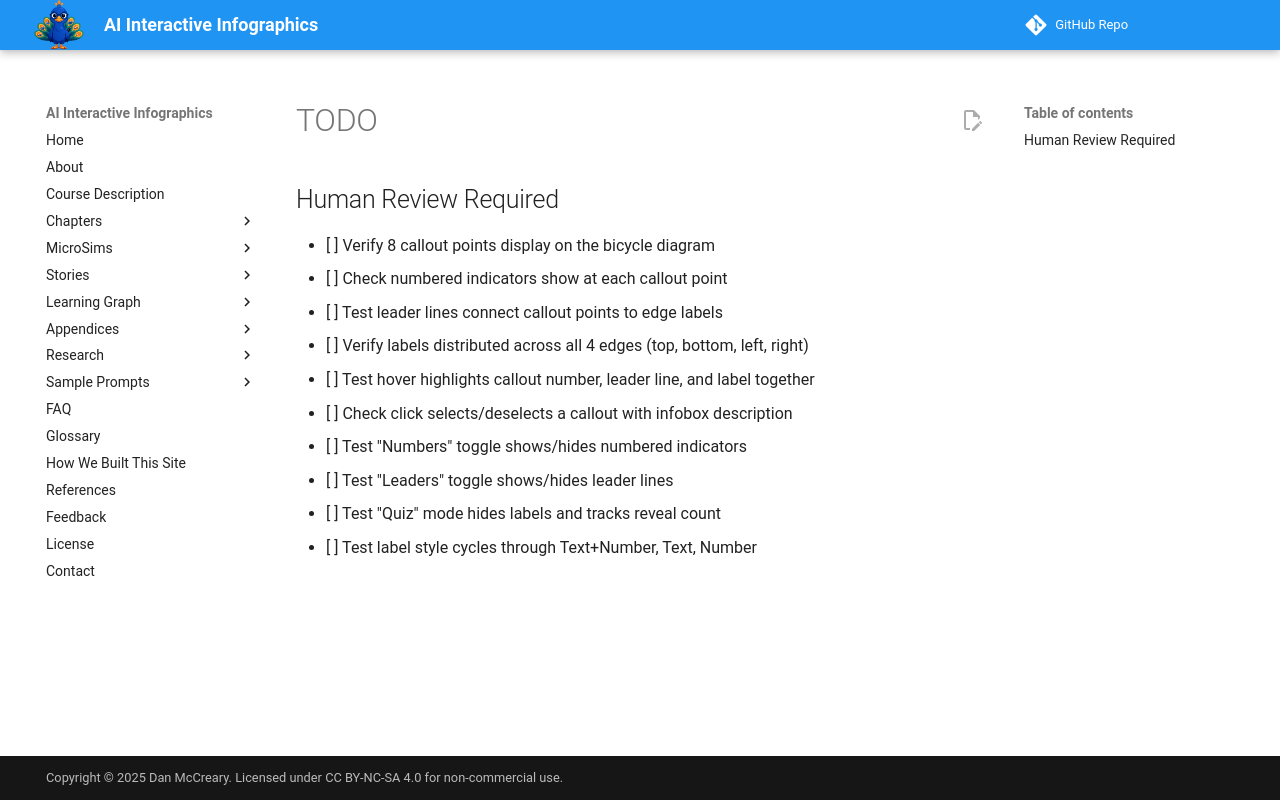

repository: dmccreary/infographics · page: sims/type3-callout-overlay/TODO/index.html · generator: mkdocs

## Human Review Required

- [ ] Verify 8 callout points display on the bicycle diagram
- [ ] Check numbered indicators show at each callout point
- [ ] Test leader lines connect callout points to edge labels
- [ ] Verify labels distributed across all 4 edges (top, bottom, left, right)
- [ ] Test hover highlights callout number, leader line, and label together
- [ ] Check click selects/deselects a callout with infobox description
- [ ] Test "Numbers" toggle shows/hides numbered indicators
- [ ] Test "Leaders" toggle shows/hides leader lines
- [ ] Test "Quiz" mode hides labels and tracks reveal count
- [ ] Test label style cycles through Text+Number, Text, Number
